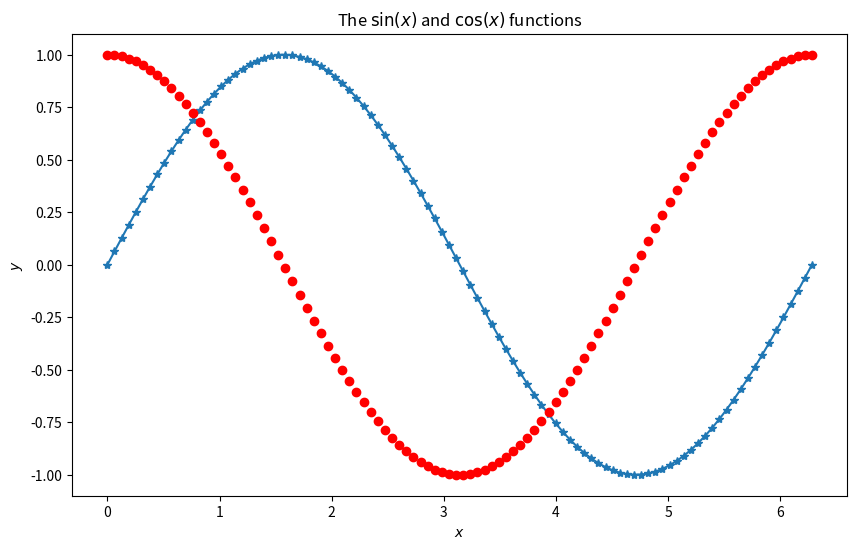
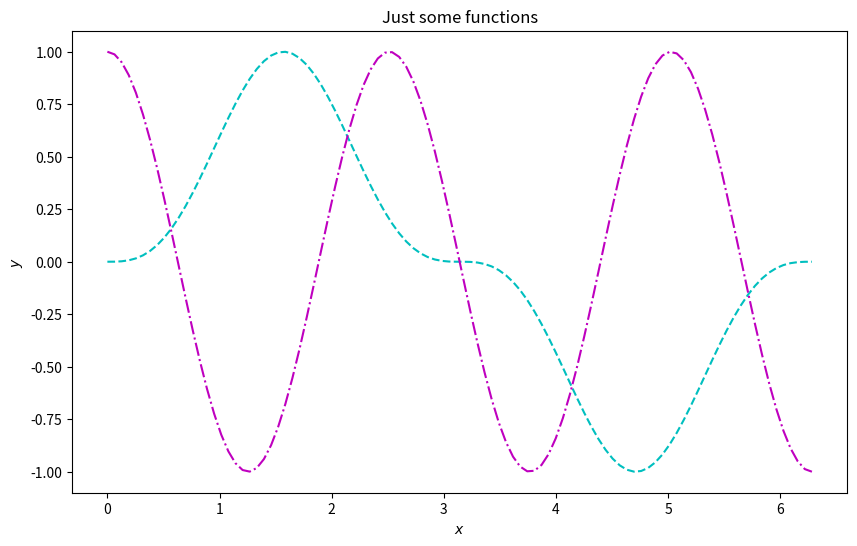
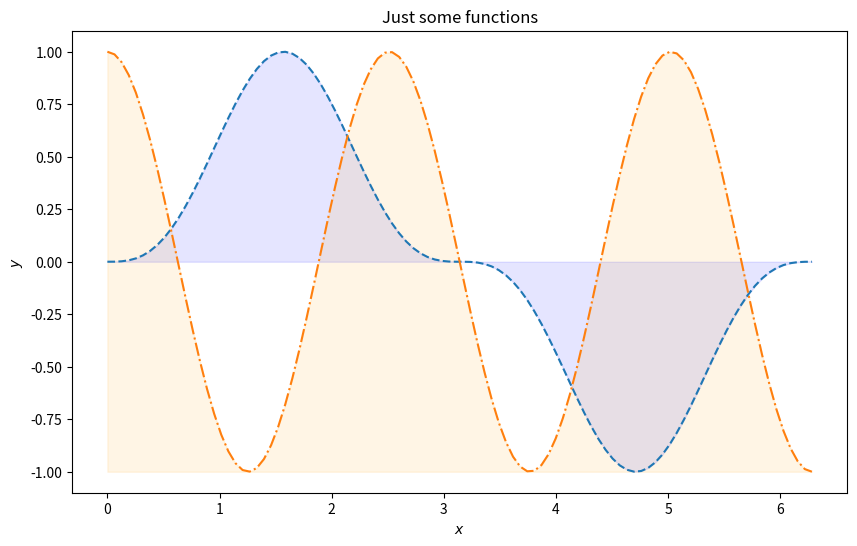
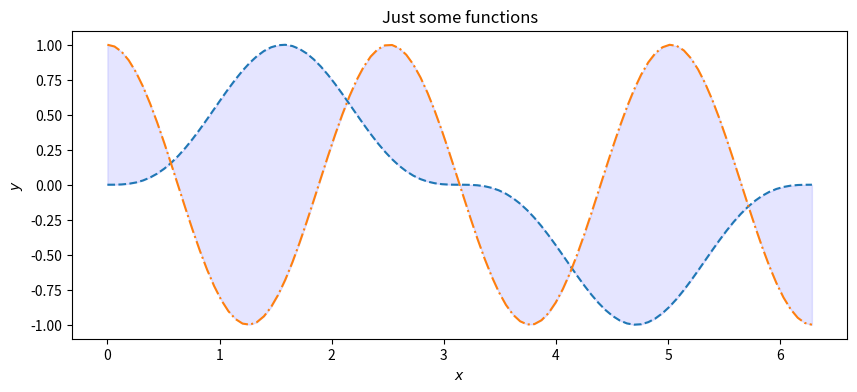
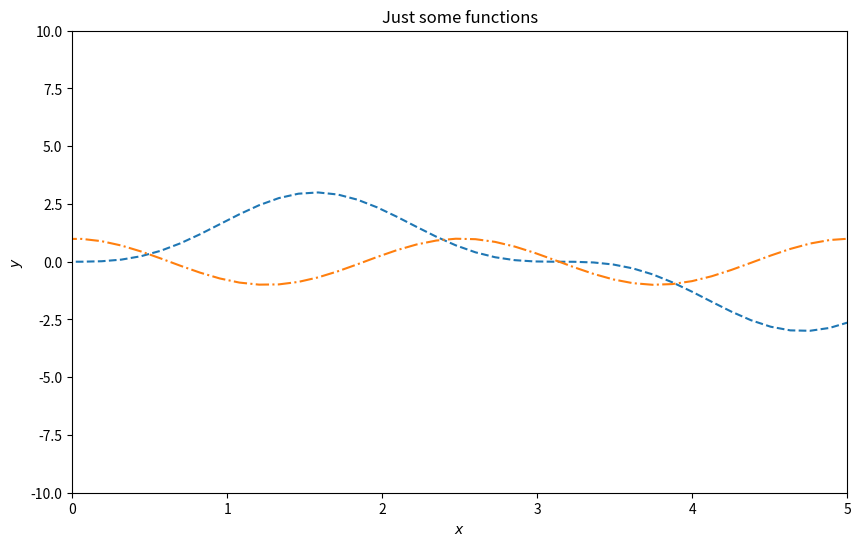
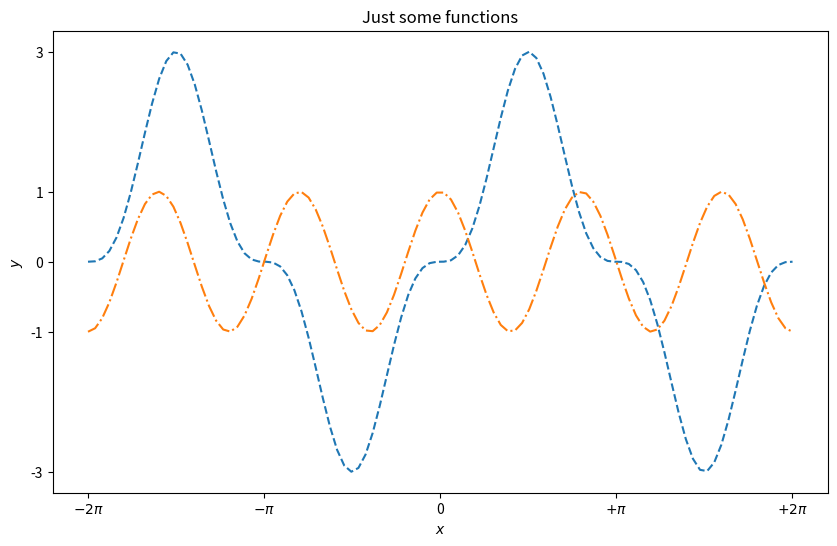
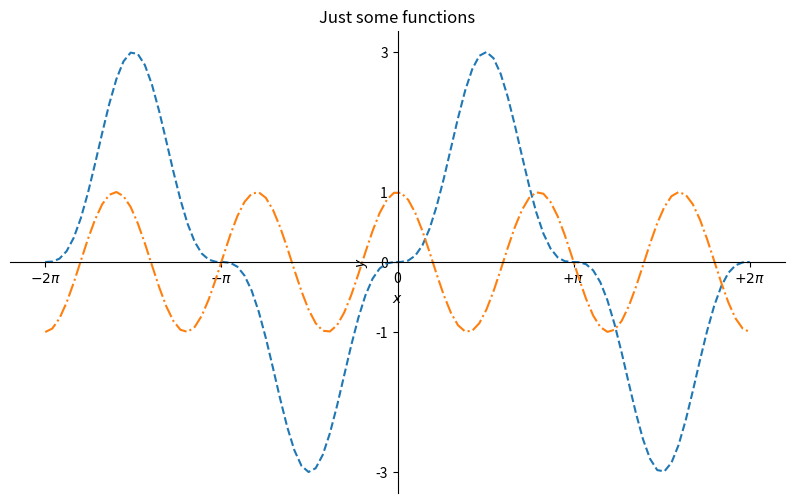
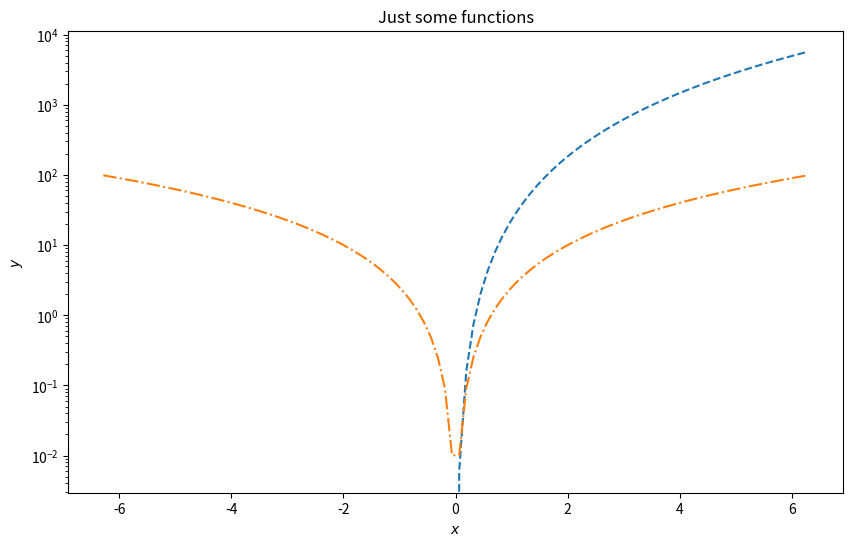
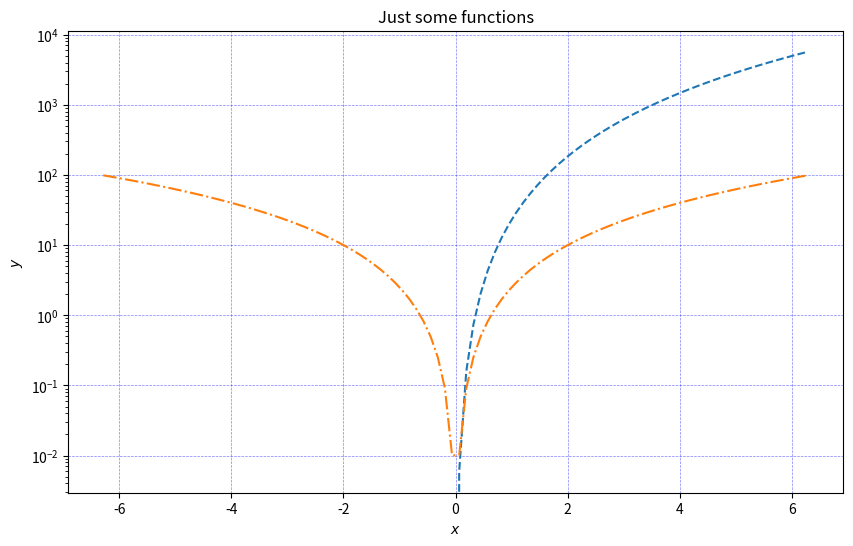
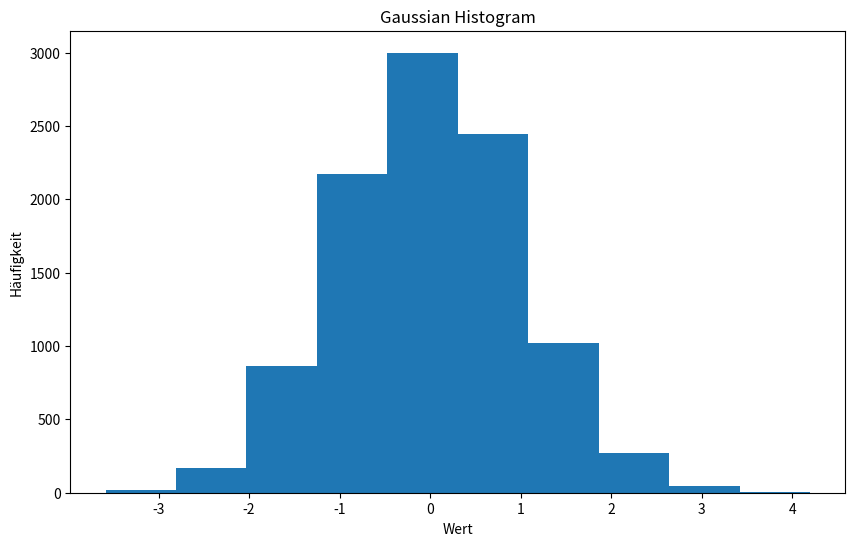
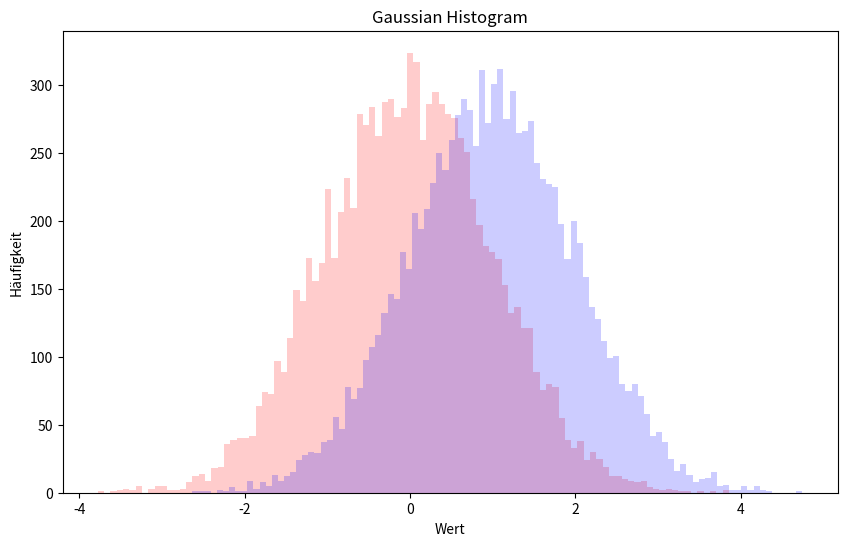
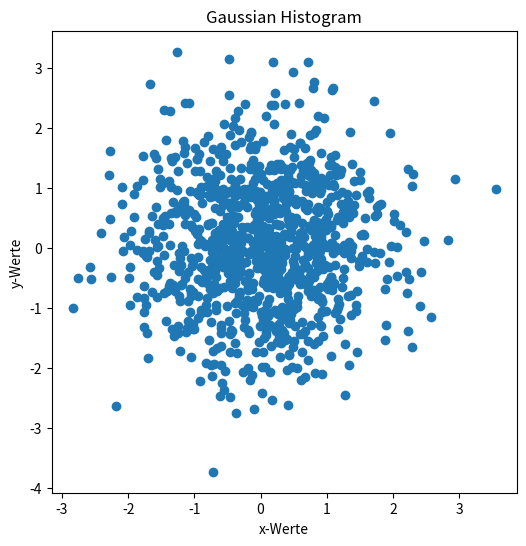

Python code for these plots, in order: (Note: this script raises an exception after producing the figures.)
import numpy as np

a = np.arange(0,100,1)
b = np.linspace(0,10,100)

c = a**b
print(c)

import numpy as np

x = np.arange(1, 10, 1)
print(x)

ind = np.array([0, 2, 3, 7]) # indices of elements we would like to extract
b = x[ind]
print(b)

# Note that boolean-indexing is usually never done explicitely
# but indirectly via masking (see below). We show the explicit
# boolean masking for demonstration purposes here.
import numpy as np

x = np.arange(1, 5, 1)
print(x)
# we access indices that are 'True' in a boolean array
# of the same size as x:
ind = np.array([True, False, True, True])
b = x[ind]
print(b)

import numpy as np
import numpy.random as nr

x = nr.randint(-10, 10, 10)
print('Ursprungsarray mit Zufallszahlen: ', x)

mask1 = (x > 0)  # mask is a bool array
y = x[mask1]     # extract the values from x where mask = True
print('Alle Werte groesser als 0: ',y)

mask2 = (x > 0) & (x < 4)  # combined mask (and condition)
mask3 = (x < -5) | ( x > 5) # combined mask (or condition)
print('Alle Werte zwischen 0 und 4: ', x[mask2])
print('Alle Werte kleiner -5 oder groesser als +5: ', x[mask3])

import numpy as np

a = np.arange(0, 11, 1)

b = a[::2] # get each second number of a
print('Teil-Liste b: ',b)

# create the 'same' array with fancy indexing:
c = a[np.array([0, 2, 4, 6, 8, 10])]
print('Teil-Liste c: ',c)

# create again the 'same' array with masking:
d = a[a%2 == 0]
print('Teil-Liste d: ',d)

# only a modification in b also modifies a!
b[0] = 5
print('Ursprungsliste: ', a, 'Teil-Liste b: ', b)

c[1] = 100
print('Ursprungsliste: ', a,'Teil-Liste c: ', c)

d[2] = 1000
print('Ursprungsliste: ', a,'Teil-Liste d: ', d)

import numpy as np

a = np.arange(0, 11, 1)
print(a)
ind = np.array([0, 2, 4])
a[ind] = 1000
print(a)

b = np.arange(0, 11, 1)
print(b)
b[b%2 == 0] = 1000
print(b)



%matplotlib inline
import matplotlib.pyplot as plt

plt.figure(figsize=(10,6))

# Note that you can use LaTeX in for labels, titles
# etc.
plt.xlabel(r"$x$")
plt.ylabel(r"$y$")
plt.title(r"The $\sin(x)$ and $\cos(x)$ functions")

x = np.linspace(0.0, 2.0 * np.pi, 100)
sinx = np.sin(x)
cosx = np.cos(x)

# a simple x-y plot
plt.plot(x, sinx, "*-")
plt.plot(x, cosx, "ro")
plt.show()

#plt.savefig('/pfad/dateiname.png')

plt.figure(figsize=(10,6))

plt.xlabel(r"$x$")
plt.ylabel(r"$y$")
plt.title(r"Just some functions")

x = np.linspace(0.0, 2.0 * np.pi, 100)
fkt1 = np.sin(x)**3
fkt2 = np.cos(2.5*x)

# a simple x-y plot
plt.plot(x, fkt1, "c--")
plt.plot(x, fkt2, "m-.")
plt.show()

plt.figure(figsize=(10,6))

plt.xlabel(r"$x$")
plt.ylabel(r"$y$")
plt.title(r"Just some functions")

plt.fill_between(x, 0, fkt1, color='blue', alpha=.1)
plt.fill_between(x, -1, fkt2, color='orange', alpha=.1)

plt.plot(x, fkt1, "--")
plt.plot(x, fkt2, "-.")
plt.show()

plt.figure(figsize=(10,4))

plt.xlabel(r"$x$")
plt.ylabel(r"$y$")
plt.title(r"Just some functions")

plt.fill_between(x, fkt1, fkt2, color='blue', alpha=0.1)

plt.plot(x, fkt1, "--")
plt.plot(x, fkt2, "-.")
plt.show()

plt.figure(figsize=(10,6))

plt.xlabel(r"$x$")
plt.ylabel(r"$y$")
plt.title(r"Just some functions")

x = np.linspace(-2.0 * np.pi, 2.0 * np.pi, 100)
fkt1 = 3*np.sin(x)**3
fkt2 = np.cos(2.5*x)


plt.axis([0, 5, -10, 10]) # values: xmin, xmax, ymin, ymax

plt.plot(x, fkt1, "--")
plt.plot(x, fkt2, "-.")
plt.show()

plt.figure(figsize=(10,6))

plt.xlabel(r"$x$")
plt.ylabel(r"$y$")
plt.title(r"Just some functions")

x = np.linspace(-2.0 * np.pi, 2.0 * np.pi, 100)
fkt1 = 3*np.sin(x)**3
fkt2 = np.cos(2.5*x)

plt.xticks( [-6.28, -3.14, 0, 3.14, 6.28],
        [r'$-2\pi$', r'$-\pi$', 0, r'$+\pi$', r'$+2\pi$'])
plt.yticks([-3, -1, 0, +1, 3])

plt.plot(x, fkt1, "--")
plt.plot(x, fkt2, "-.")
plt.show()

plt.figure(figsize=(10,6))

plt.xlabel(r"$x$")
plt.ylabel(r"$y$")
plt.title(r"Just some functions")

x = np.linspace(-2.0 * np.pi, 2.0 * np.pi, 100)
fkt1 = 3*np.sin(x)**3
fkt2 = np.cos(2.5*x)

ax = plt.gca() #gca: get the current Axes
ax.spines['top'].set_color('none')
ax.spines['right'].set_color('none')
ax.spines['bottom'].set_position(('data',0))
ax.spines['left'].set_position(('data',0))

plt.xticks( [-6.28, -3.14, 0, 3.14, 6.28],
        [r'$-2\pi$', r'$-\pi$', 0, r'$+\pi$', r'$+2\pi$'])
plt.yticks([-3, -1, 0, +1, 3])

plt.plot(x, fkt1, "--")
plt.plot(x, fkt2, "-.")
plt.show()

plt.figure(figsize=(10,6))

plt.xlabel(r"$x$")
plt.ylabel(r"$y$")
plt.title(r"Just some functions")

x = np.linspace(-2.0 * np.pi, 2.0 * np.pi, 100)
fkt1 = 23*x**3
fkt2 = 2.5*x**2

plt.yscale('log') 

plt.plot(x, fkt1, "--")
plt.plot(x, fkt2, "-.")
plt.show()

plt.figure(figsize=(10,6))

plt.xlabel(r"$x$")
plt.ylabel(r"$y$")
plt.title(r"Just some functions")

x = np.linspace(-2.0 * np.pi, 2.0 * np.pi, 100)
fkt1 = 23*x**3
fkt2 = 2.5*x**2

plt.yscale('log') 

plt.grid(color='b', alpha=0.5, linestyle='dashed', linewidth=0.5)

plt.plot(x, fkt1, "--")
plt.plot(x, fkt2, "-.")
plt.show()

import matplotlib.pyplot as plt
import numpy as np

plt.figure(figsize=(10,6))

gaussian_numbers = np.random.normal(size=10000)

print(gaussian_numbers)

plt.hist(gaussian_numbers)

plt.title("Gaussian Histogram")
plt.xlabel("Wert")
plt.ylabel("Häufigkeit")

plt.show()

plt.figure(figsize=(10,6))

plt.title("Gaussian Histogram")
plt.xlabel("Wert")
plt.ylabel("Häufigkeit")

gaussian_numbers = np.random.normal(size=10000)
gaussian_numbers2 = np.random.normal(size=10000)

plt.hist(gaussian_numbers, bins=100, color="red",alpha=0.2)
plt.hist(gaussian_numbers2+1, bins=100, color="blue",alpha=0.2)
plt.show()

import matplotlib.pyplot as plt
import numpy as np

plt.figure(figsize=(6,6))

numbers_x = np.random.normal(size=1000)
numbers_y = np.random.normal(size=1000)

plt.scatter(numbers_x,numbers_y)

plt.title("Gaussian Histogram")
plt.xlabel("x-Werte")
plt.ylabel("y-Werte")

plt.show()

print("Hallo")

import numpy as np
x = np.linspace(-1.0, 2.0, 51)

def printstatement(param1, param2):
    print("Hello World")
    return None

def funktion_ohne_parameter():
    print("Ich gebe nur Text aus...")

funktion_ohne_parameter()

def twelvedays(day,text):
    print("On the ", day, ". day of Christmas, my true love sent to me: ",text)

twelvedays(1,"A partridge in a pear tree.")
twelvedays(2,"Two turtle doves.")
twelvedays(3,"Three French hens.")

def xhochy(x,y=2):
    print(x**y)

xhochy(5,3)
xhochy(5)

def xhochy(x,y=2):
    return x**y

value = xhochy(6,3)
print(value)

def trigonometrie(val):
    return (np.sin(val),np.cos(val))

(val1,val2) = trigonometrie(0.34)
print(val1,val2)

(val1,val2) = trigonometrie(0.62)
print(val1,val2)

def fahrenheit(T_in_celsius):
    """ returns the temperature in degrees Fahrenheit """
    return (T_in_celsius * 9 / 5) + 32

val = fahrenheit(42)
print(val)

for t in (22.6, 25.8, 27.3, 29.8):
    print(t, ": ", fahrenheit(t))

#%matplotlib notebook
%matplotlib inline

# coding: utf-8
"""
Draw a minimalist Christmas tree with Python and their awesome libraries.
Code inspired by a StackEchange post and the Christmas spirit.
http://codegolf.stackexchange.com/questions/15860/make-a-scalable-christmas-tree/16358#16358
Author: Franz Navarro - CAChemE.org 
License: MIT 
Dependencies: Python, NumPy, matplotlib
"""
 
import matplotlib as mpl
from mpl_toolkits.mplot3d import Axes3D
import numpy as np
import matplotlib.pyplot as plt


 
# Calculate spiral coordinates for the Xmas tree
theta = np.linspace(-8 * np.pi, 8 * np.pi, 200) 
z = np.linspace(-3, 0, 200)
r = 5
x = r * np.sin(theta)*z
y = r * np.cos(theta)*z
 
# Use matplotib and its OOP interface to draw it 
fig = plt.figure() # Create figure

fig.figsize=(10,10)

ax = fig.gca(projection='3d') # It's a 3D Xmas tree!
ax.view_init(15, 0) # Set a nice view angle
ax._axis3don = False # Hide the 3d axes
 
# Plot the Xmas tree as a line
ax.plot(x, y, z,
        c='green', linewidth=2.5)
 
# Every Xmas tree needs a star
ax.scatter(0, 0, 0.2,
           c='yellow', s=250, marker='*')

for i in range(0,200,15):
    ax.scatter(x[i], y[i], z[i],
           c='red', s=150, marker='o')

# Type here your best whishes
ax.set_title(u"Frohe Weihnachten und ein gutes neues Jahr!")
 

    
plt.show()

